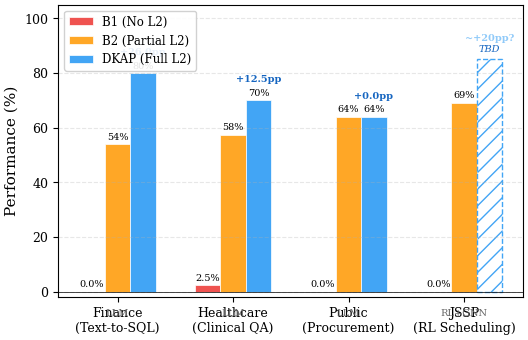

This chart was generated by the following Python code:
"""
Fig. 5: Cross-Paradigm L2 Impact — B1 vs B2 vs DKAP across 4 domains
IEEE Access format
"""

import matplotlib.pyplot as plt
import numpy as np
from matplotlib.lines import Line2D

plt.rcParams.update({
    "font.family": "serif",
    "font.serif": ["Times New Roman", "DejaVu Serif"],
    "font.size": 10,
    "axes.labelsize": 11,
    "axes.titlesize": 12,
    "legend.fontsize": 8.5,
    "xtick.labelsize": 9,
    "ytick.labelsize": 9,
    "figure.dpi": 300,
    "savefig.dpi": 300,
    "savefig.bbox": "tight",
    "savefig.pad_inches": 0.05,
})

# ── Data ──
# For JSSP, we invert: "performance" = 100 - gap%, so higher is better
# Random gap=102.5% → perf=-2.5 (clamp to 0)
# MWKR gap=30.9% → perf=69.1
# DKAP estimated gap=10% → perf=90

domains = ["Finance\n(Text-to-SQL)", "Healthcare\n(Clinical QA)", "Public\n(Procurement)", "JSSP\n(RL Scheduling)"]
engines = ["LLM", "LLM", "LLM", "RL+GNN"]

b1   = [0.0,  2.5,  0.0,  0.0]    # EX% or (100 - gap%)
b2   = [54.0, 57.5, 64.0, 69.1]   # MWKR as B2 proxy
dkap = [80.0, 70.0, 64.0, None]   # DKAP; JSSP TBD

x = np.arange(len(domains))
width = 0.22

fig, ax = plt.subplots(figsize=(6, 3.8))

# Bars
bars_b1   = ax.bar(x - width, b1, width, label="B1 (No L2)", color="#EF5350", edgecolor="white", linewidth=0.5)
bars_b2   = ax.bar(x,         b2, width, label="B2 (Partial L2)", color="#FFA726", edgecolor="white", linewidth=0.5)

# DKAP bars (handle None for JSSP)
dkap_vals = [v if v is not None else 0 for v in dkap]
bars_dkap = ax.bar(x + width, dkap_vals, width, label="DKAP (Full L2)", color="#42A5F5", edgecolor="white", linewidth=0.5)

# Mark JSSP DKAP as pending
ax.bar(x[3] + width, 0, width, color="none")
# Hatched placeholder for pending result
ax.bar(x[3] + width, 85, width, color="none", edgecolor="#42A5F5", linewidth=1.0, linestyle="--", hatch="//")
ax.text(x[3] + width, 87, "TBD", ha="center", va="bottom", fontsize=7, color="#1565C0", fontstyle="italic")

# Value labels
for bars, vals in [(bars_b1, b1), (bars_b2, b2)]:
    for bar, val in zip(bars, vals):
        if val > 3:
            ax.text(bar.get_x() + bar.get_width()/2, bar.get_height() + 1,
                    f"{val:.0f}%", ha="center", va="bottom", fontsize=7)
        else:
            ax.text(bar.get_x() + bar.get_width()/2, bar.get_height() + 1,
                    f"{val:.1f}%", ha="center", va="bottom", fontsize=7)

for i, val in enumerate(dkap):
    if val is not None:
        ax.text(bars_dkap[i].get_x() + bars_dkap[i].get_width()/2,
                bars_dkap[i].get_height() + 1,
                f"{val:.0f}%", ha="center", va="bottom", fontsize=7)

# Improvement annotations (B2→DKAP delta)
deltas = ["+26.0pp", "+12.5pp", "+0.0pp", "~+20pp?"]
for i, d in enumerate(deltas):
    y_pos = (dkap[i] if dkap[i] is not None else 85) + 6
    color = "#1565C0" if i < 3 else "#90CAF9"
    ax.text(x[i] + width, y_pos, d, ha="center", va="bottom", fontsize=7,
            color=color, fontweight="bold")

# Engine labels at bottom
for i, eng in enumerate(engines):
    ax.text(x[i], -6, eng, ha="center", va="top", fontsize=7, color="#666666")

ax.set_ylabel("Performance (%)")
ax.set_xticks(x)
ax.set_xticklabels(domains)
ax.set_ylim(-2, 105)
ax.legend(loc="upper left", framealpha=0.9)
ax.grid(axis="y", linestyle="--", alpha=0.3)
ax.axhline(y=0, color="black", linewidth=0.5)

fig.savefig("fig5_cross_paradigm_l2_impact.png")
fig.savefig("fig5_cross_paradigm_l2_impact.pdf")
print("Saved: fig5_cross_paradigm_l2_impact.png/pdf")
plt.close(fig)

# ── Print summary ──
print("\nCross-Paradigm L2 Impact Summary:")
print(f"  Finance:    B1={b1[0]:.1f}% → B2={b2[0]:.1f}% → DKAP={dkap[0]:.1f}%  (B2-B1: +{b2[0]-b1[0]:.1f}pp, DKAP-B2: +{dkap[0]-b2[0]:.1f}pp)")
print(f"  Healthcare: B1={b1[1]:.1f}% → B2={b2[1]:.1f}% → DKAP={dkap[1]:.1f}%  (B2-B1: +{b2[1]-b1[1]:.1f}pp, DKAP-B2: +{dkap[1]-b2[1]:.1f}pp)")
print(f"  Public:     B1={b1[2]:.1f}% → B2={b2[2]:.1f}% → DKAP={dkap[2]:.1f}%  (B2-B1: +{b2[2]-b1[2]:.1f}pp, DKAP-B2: +{dkap[2]-b2[2]:.1f}pp)")
print(f"  JSSP:       B1=0.0%  → B2={b2[3]:.1f}% → DKAP=TBD       (B2-B1: +{b2[3]-b1[3]:.1f}pp)")
